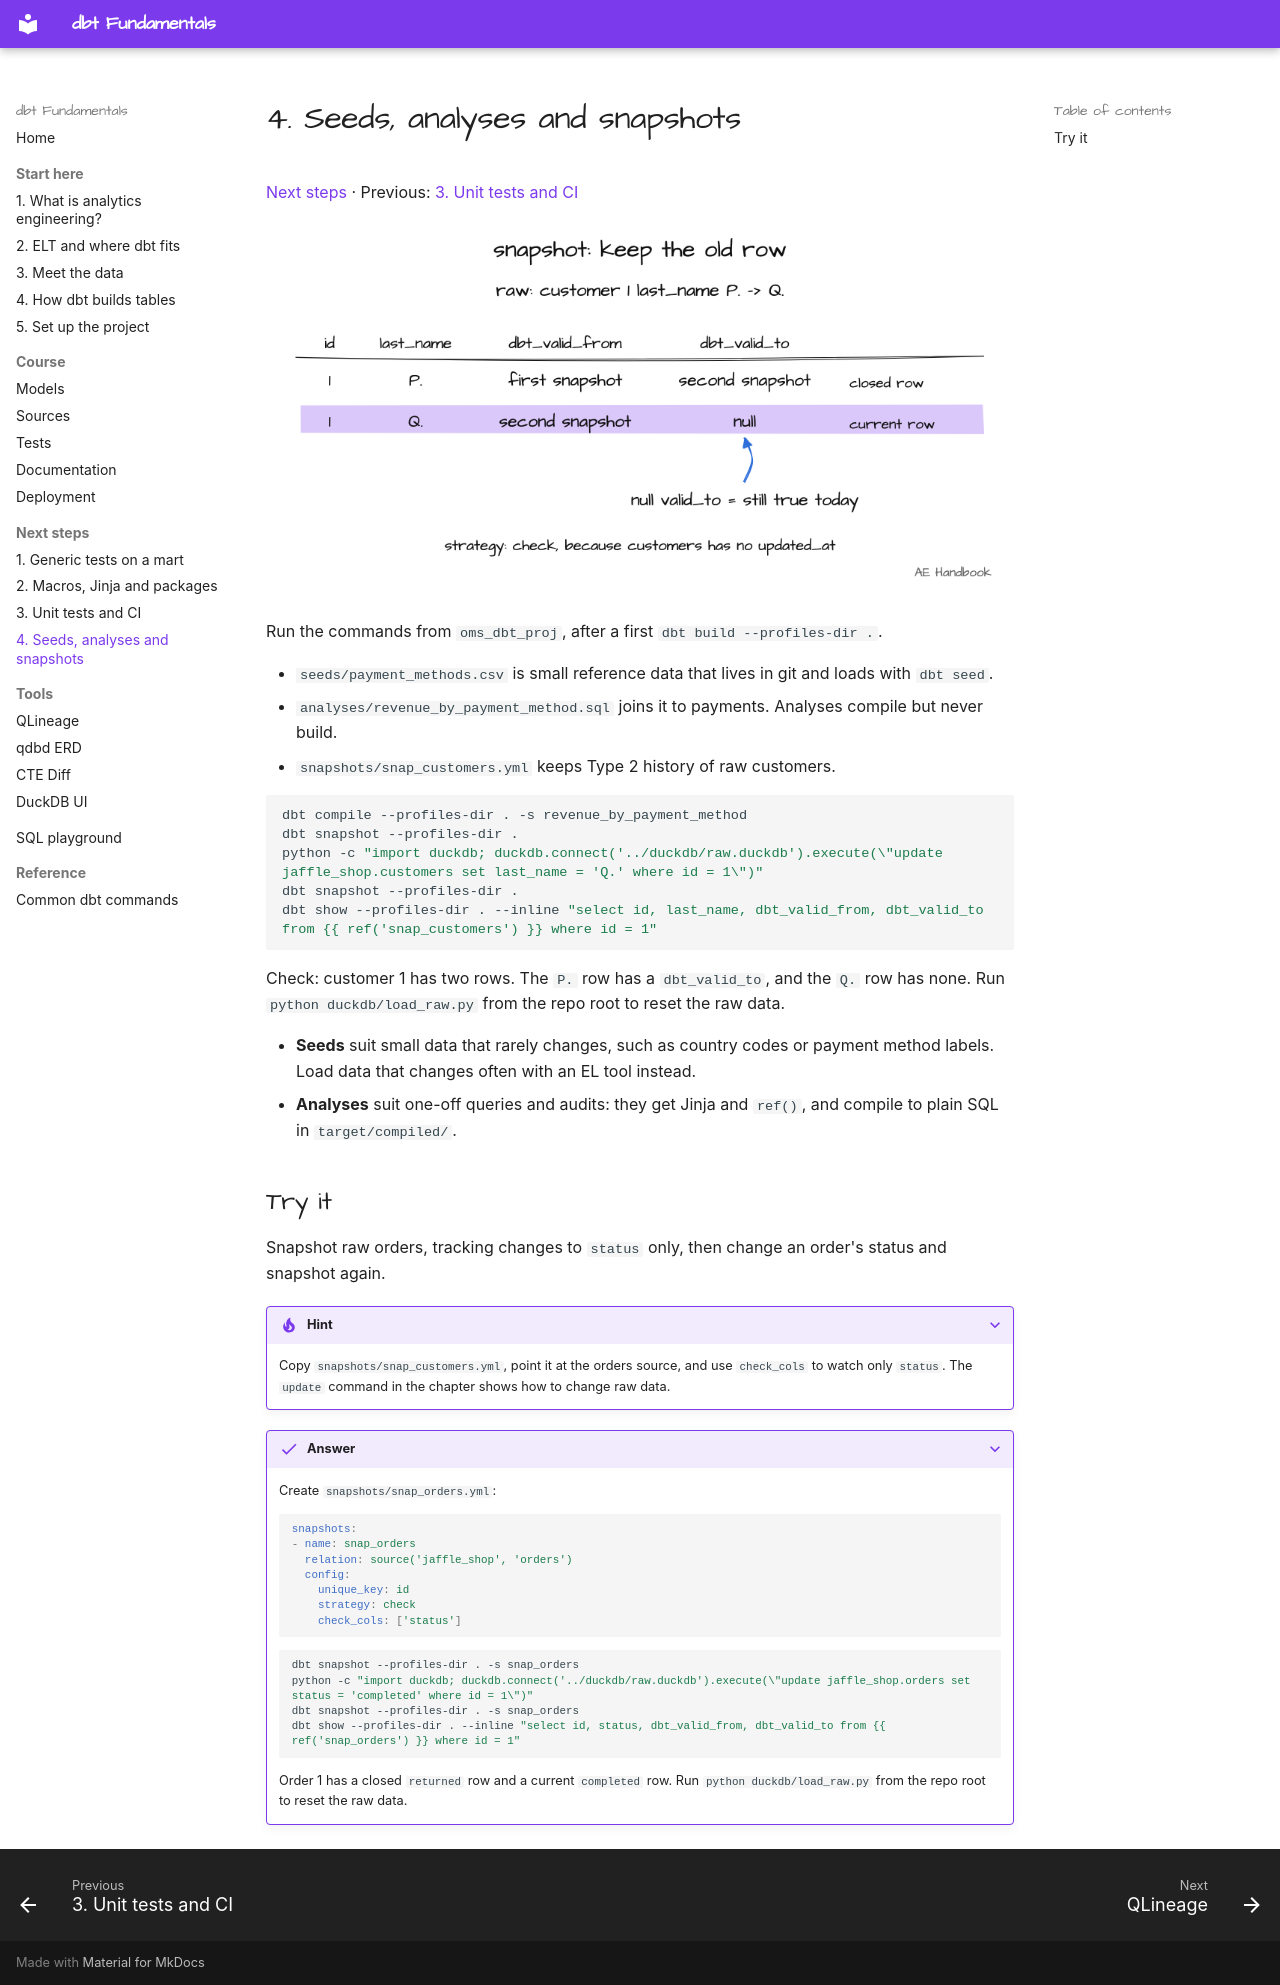

repository: MarkPhamm/dbt-Fundamental · page: next-steps/04-seeds-analyses-snapshots/index.html · generator: mkdocs

# 4. Seeds, analyses and snapshots

[Next steps](../index.md#next-steps-after-fundamentals) · Previous: [3. Unit tests and CI](03-unit-tests-and-ci.md)

![Snapshot keeps the old row: customer 1 P. then Q.](../assets/drawings/next-snapshots.png)

Run the commands from `oms_dbt_proj`, after a first `dbt build --profiles-dir .`.

- `seeds/payment_methods.csv` is small reference data that lives in git and loads with `dbt seed`.
- `analyses/revenue_by_payment_method.sql` joins it to payments. Analyses compile but never build.
- `snapshots/snap_customers.yml` keeps Type 2 history of raw customers.

```sh
dbt compile --profiles-dir . -s revenue_by_payment_method
dbt snapshot --profiles-dir .
python -c "import duckdb; duckdb.connect('../duckdb/raw.duckdb').execute(\"update jaffle_shop.customers set last_name = 'Q.' where id = 1\")"
dbt snapshot --profiles-dir .
dbt show --profiles-dir . --inline "select id, last_name, dbt_valid_from, dbt_valid_to from {{ ref('snap_customers') }} where id = 1"
```

Check: customer 1 has two rows. The `P.` row has a `dbt_valid_to`, and the `Q.` row has none. Run `python duckdb/load_raw.py` from the repo root to reset the raw data.

- **Seeds** suit small data that rarely changes, such as country codes or payment method labels. Load data that changes often with an EL tool instead.
- **Analyses** suit one-off queries and audits: they get Jinja and `ref()`, and compile to plain SQL in `target/compiled/`.

## Try it

Snapshot raw orders, tracking changes to `status` only, then change an order's status and snapshot again.

<details class="tip" markdown>
<summary>Hint</summary>

Copy `snapshots/snap_customers.yml`, point it at the orders source, and use `check_cols` to watch only `status`. The `update` command in the chapter shows how to change raw data.

</details>

<details class="success" markdown>
<summary>Answer</summary>

Create `snapshots/snap_orders.yml`:

```yaml
snapshots:
- name: snap_orders
  relation: source('jaffle_shop', 'orders')
  config:
    unique_key: id
    strategy: check
    check_cols: ['status']
```

```sh
dbt snapshot --profiles-dir . -s snap_orders
python -c "import duckdb; duckdb.connect('../duckdb/raw.duckdb').execute(\"update jaffle_shop.orders set status = 'completed' where id = 1\")"
dbt snapshot --profiles-dir . -s snap_orders
dbt show --profiles-dir . --inline "select id, status, dbt_valid_from, dbt_valid_to from {{ ref('snap_orders') }} where id = 1"
```

Order 1 has a closed `returned` row and a current `completed` row. Run `python duckdb/load_raw.py` from the repo root to reset the raw data.
</details>
